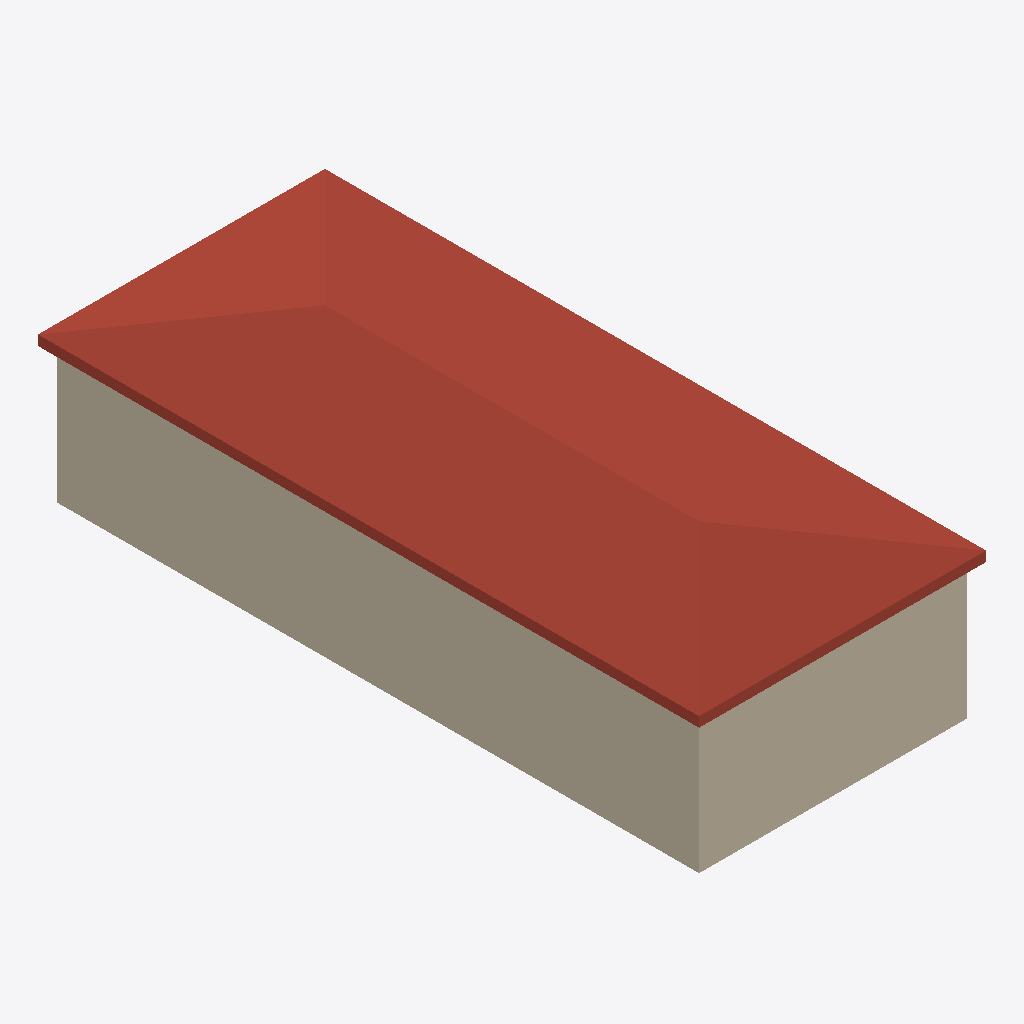
Isometric view of an IFC building model (IFC-SPF (STEP), schema IFC2X3, length unit millimetre), seen from the south-west, elements coloured by IFC class (only those large enough to see are counted): 1 roof (red-brown), 1 wall (beige).
Extent 6.1 m × 14.1 m × 3.7 m (x, y, z). Storeys (2): Level1 at 0.00 m; Level2 at 3.00 m. Elements (3): 1 IfcBuildingElementProxy, 1 IfcRoof, 1 IfcWall.

HEADER;
FILE_DESCRIPTION(('ViewDefinition [CoordinationView_V2.0]'),'2;1');
FILE_NAME('5x13','2024-11-22T14:31:45+01:00',(''),(''),'ST-DEVELOPER v20','NX2406.3002',' ');
FILE_SCHEMA(('IFC2X3'));
ENDSEC;
DATA;
#315=IFCPROJECT('25hEni6pCoBvYpUWbhZgtg',#391,'5x13',' ',' ',' ',' ',(#386),#316);
#314=IFCBUILDING('23lSVRYNusefDR$np36xdb',#391,'Default Building',$,$,#307,$,$,.ELEMENT.,0.0,0.0,$);
#302=IFCBUILDINGSTOREY('33LPyOa$qx_gJwMuh3mYHb',#391,'Level2',$,$,#308,$,$,.ELEMENT.,3000.0);
#303=IFCBUILDINGSTOREY('0thdTFNWyqeAH1yI3yPGlp',#391,'Level1',$,$,#309,$,$,.ELEMENT.,0.0);
#30=IFCROOF('3cdlSJZra$phCklpPvE4Nt',#391,'Roof',' ','Roof',#310,#32,' ',.NOTDEFINED.);
#25=IFCWALL('11XppeKq8nQ80q9ZBt51IG',#391,'Wall',' ','Wall',#311,#33,' ');
ENDSEC;
